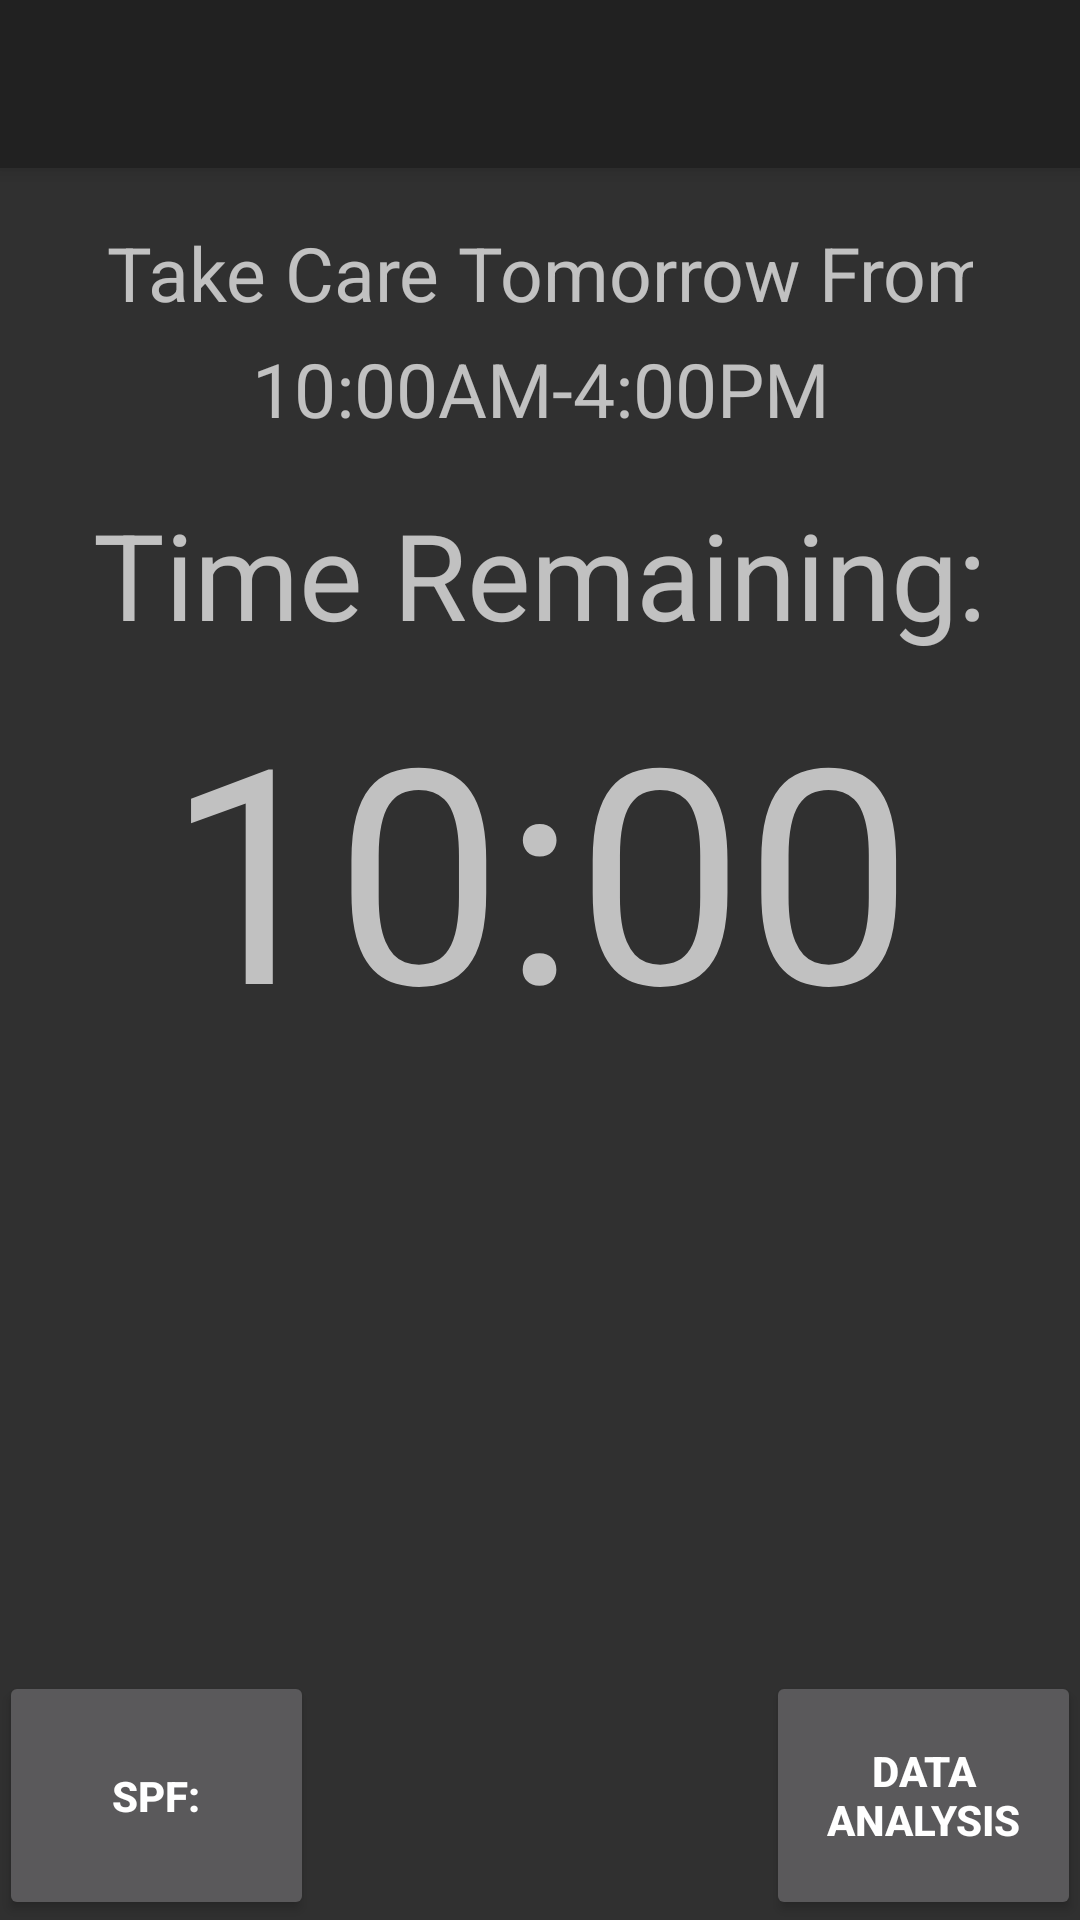

Write the Android layout XML for this screen, with the resource values it uses.
<!-- AndroidManifest.xml: application theme AppTheme -->
<!-- res/layout/app_bar_main.xml -->
<?xml version="1.0" encoding="utf-8"?>
<androidx.coordinatorlayout.widget.CoordinatorLayout
    xmlns:android="http://schemas.android.com/apk/res/android"
    xmlns:app="http://schemas.android.com/apk/res-auto"
    xmlns:tools="http://schemas.android.com/tools" android:layout_width="match_parent"
    android:layout_height="match_parent" android:fitsSystemWindows="true"
    tools:context=".MainActivity">

    <com.google.android.material.appbar.AppBarLayout android:layout_height="wrap_content"
        android:layout_width="match_parent" android:theme="@style/AppTheme.AppBarOverlay">

        <androidx.appcompat.widget.Toolbar android:id="@+id/toolbar"
            android:layout_width="match_parent" android:layout_height="?attr/actionBarSize"
            android:background="?attr/colorPrimary" app:popupTheme="@style/AppTheme.PopupOverlay">
            <LinearLayout
                android:id="@+id/scanning_status"
                android:layout_width="wrap_content"
                android:layout_height="wrap_content"
                android:visibility="invisible"
                android:orientation="horizontal"
                android:layout_margin="10dp"
                android:layout_gravity="right">

                <TextView
                    android:id="@+id/refresh_button"
                    style="@android:style/Widget.TextView.SpinnerItem"
                    android:layout_width="wrap_content"
                    android:layout_height="wrap_content"
                    android:text="SCAN"
                    android:textAllCaps="true"
                    android:textColor="@android:color/white"
                    android:textStyle="bold"
                    android:visibility="visible" />

                <ProgressBar
                    android:id="@+id/toolbar_progress_bar"
                    style="?android:attr/progress"
                    android:layout_width="wrap_content"
                    android:layout_height="wrap_content"
                    android:indeterminateTint="#c7c6c3"
                    android:indeterminateTintMode="src_in"
                    android:visibility="gone" />
            </LinearLayout>
        </androidx.appcompat.widget.Toolbar>

    </com.google.android.material.appbar.AppBarLayout>

    <include layout="@layout/content_main" />

</androidx.coordinatorlayout.widget.CoordinatorLayout>
<!-- res/layout/content_main.xml (included above) -->
<?xml version="1.0" encoding="utf-8"?>
<RelativeLayout xmlns:android="http://schemas.android.com/apk/res/android"
    xmlns:app="http://schemas.android.com/apk/res-auto"
    xmlns:tools="http://schemas.android.com/tools"
    android:id="@+id/content_main"
    android:layout_width="match_parent"
    android:layout_height="match_parent"
    android:paddingLeft="@dimen/activity_horizontal_margin"
    android:paddingTop="@dimen/activity_vertical_margin"
    android:paddingRight="@dimen/activity_horizontal_margin"
    android:paddingBottom="@dimen/activity_vertical_margin"
    app:layout_behavior="@string/appbar_scrolling_view_behavior"
    tools:context=".MainActivity"
    tools:showIn="@layout/app_bar_main">

    <TextView
        android:layout_centerHorizontal="true"
        android:id="@+id/editText"
        android:layout_width="289dp"
        android:layout_height="96dp"
        android:layout_below="@id/imageView2"
        android:layout_marginTop="-6dp"
        android:gravity="center"
        android:inputType="textPersonName"
        android:paddingBottom="15dp"
        android:text="Take Care Tomorrow From:"
        android:textSize="25sp" />

    <Button
        android:textStyle="bold"
        android:layout_alignParentBottom="true"
        android:id="@+id/btn_spf"
        android:layout_width="105dp"
        android:layout_height="83dp"
        android:foregroundGravity="left|bottom"
        android:text="SPF:" />

    <Button
        android:id="@+id/btn_data"
        android:layout_width="105dp"
        android:layout_height="83dp"
        android:layout_alignParentRight="true"
        android:layout_alignParentBottom="true"
        android:text="Data Analysis"
        android:textStyle="bold" />

    <TextView
        android:id="@+id/editText3"
        android:layout_centerHorizontal="true"
        android:layout_alignBottom="@id/editText"
        android:layout_width="wrap_content"
        android:layout_height="wrap_content"
        android:gravity="center"
        android:ems="10"
        android:textSize="25sp"
        android:inputType="time"
        tools:text="10:00AM-4:00PM" />

    <TextView
        android:id="@+id/editText4"
        android:layout_width="wrap_content"
        android:layout_height="wrap_content"
        android:layout_alignBottom="@id/editText3"
        android:layout_centerHorizontal="true"
        android:layout_marginBottom="-72dp"
        android:ems="10"
        android:gravity="center"
        android:inputType="textPersonName"
        android:text="Time Remaining:"
        android:textSize="40sp" />

    <TextView
        android:id="@+id/textView2"
        android:layout_width="273dp"
        android:layout_height="224dp"
        android:layout_below="@+id/editText3"
        android:layout_alignBottom="@+id/editText4"
        android:layout_centerHorizontal="true"
        android:layout_marginTop="21dp"
        android:layout_marginBottom="-193dp"
        android:gravity="center"
        android:text="10:00"
        android:textSize="100sp" />

    <ImageView
        android:background="@color/Transparent"
        android:id="@+id/imageView2"
        android:layout_width="wrap_content"
        android:layout_height="wrap_content"
        android:layout_centerHorizontal="true"
        app:srcCompat="@drawable/UVTrackLogo" />

</RelativeLayout>
<!-- resources referenced by this layout -->
<resources>
  <color name="Transparent">00</color>
  <!-- drawable UVTrackLogo: png bitmap (drawable-hdpi, 9633 bytes) -->
  <style name="AppTheme.AppBarOverlay" parent="ThemeOverlay.AppCompat.Dark.ActionBar" />
  <style name="AppTheme.PopupOverlay" parent="ThemeOverlay.AppCompat.Light" />
  <style name="AppTheme" parent="Theme.AppCompat" />
</resources>
